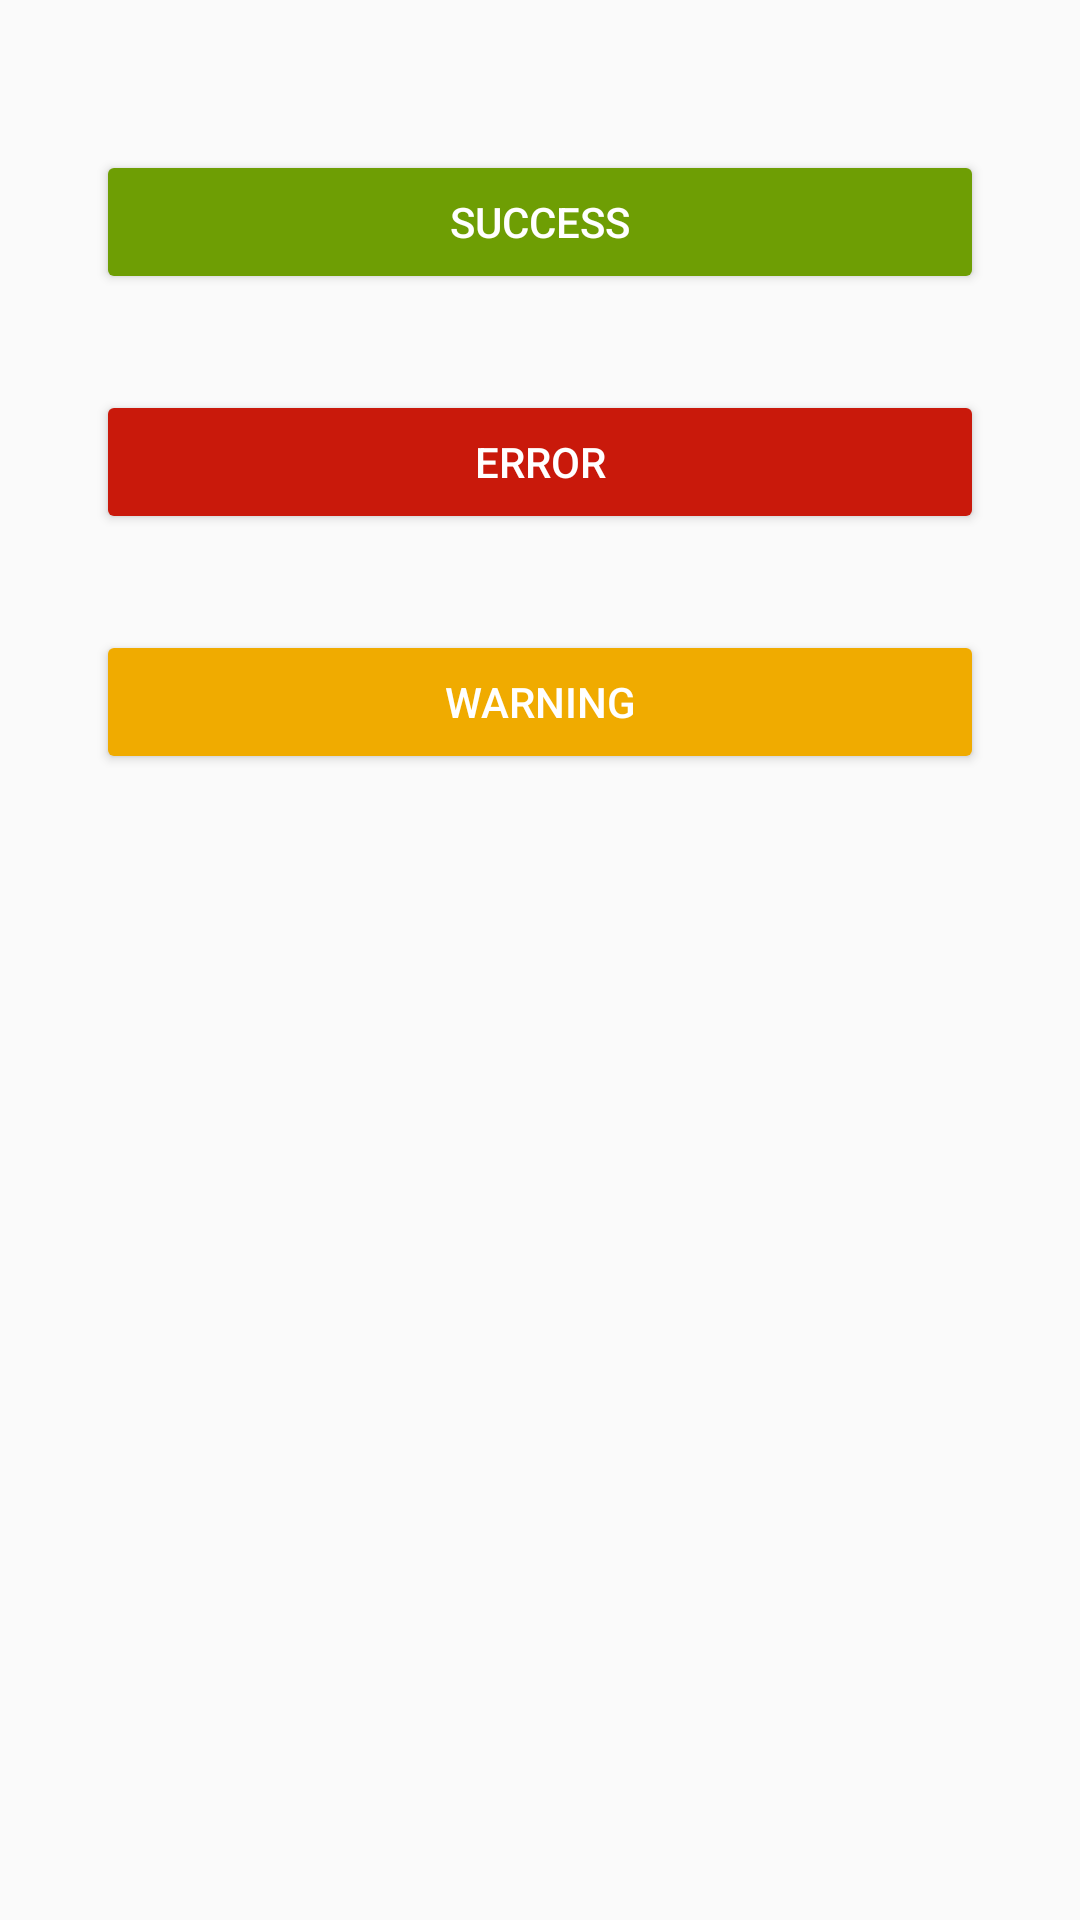

Write the Android layout XML for this screen, with the resource values it uses.
<!-- AndroidManifest.xml: application theme AppTheme -->
<!-- res/layout/activity_main.xml -->
<?xml version="1.0" encoding="utf-8"?>
<androidx.constraintlayout.widget.ConstraintLayout xmlns:android="http://schemas.android.com/apk/res/android"
    xmlns:app="http://schemas.android.com/apk/res-auto"
    xmlns:tools="http://schemas.android.com/tools"
    android:layout_width="match_parent"
    android:layout_height="match_parent"
    tools:context=".MainActivity">

    <Button
        android:id="@+id/btSuccess"
        android:layout_width="0dp"
        android:layout_height="wrap_content"
        android:layout_marginStart="32dp"
        android:layout_marginTop="50dp"
        android:layout_marginEnd="32dp"
        android:backgroundTint="@color/colorAlertSuccess"
        android:text="success"
        android:textColor="@color/colorTextAlert"
        app:layout_constraintEnd_toEndOf="parent"
        app:layout_constraintStart_toStartOf="parent"
        app:layout_constraintTop_toTopOf="parent" />

    <Button
        android:id="@+id/btError"
        android:layout_width="0dp"
        android:layout_height="wrap_content"
        android:layout_marginStart="32dp"
        android:layout_marginTop="32dp"
        android:layout_marginEnd="32dp"
        android:backgroundTint="@color/colorAlertError"
        android:text="error"
        android:textColor="@color/colorTextAlert"
        app:layout_constraintEnd_toEndOf="parent"
        app:layout_constraintStart_toStartOf="parent"
        app:layout_constraintTop_toBottomOf="@+id/btSuccess" />

    <Button
        android:id="@+id/btWarning"
        android:layout_width="0dp"
        android:layout_height="wrap_content"
        android:layout_marginStart="32dp"
        android:layout_marginTop="32dp"
        android:layout_marginEnd="32dp"
        android:backgroundTint="@color/colorAlertWarning"
        android:text="warning"
        android:textColor="@color/colorTextAlert"
        app:layout_constraintEnd_toEndOf="parent"
        app:layout_constraintStart_toStartOf="parent"
        app:layout_constraintTop_toBottomOf="@+id/btError" />
</androidx.constraintlayout.widget.ConstraintLayout>
<!-- resources referenced by this layout -->
<resources>
  <color name="colorAlertError">#c9190b</color>
  <color name="colorAlertSuccess">#6E9E04</color>
  <color name="colorAlertWarning">#f0ab00</color>
  <color name="colorTextAlert">@android:color/white</color>
  <style name="AppTheme" parent="Theme.AppCompat.Light.DarkActionBar">
          <item name="colorPrimary">@color/colorPrimary</item>
          <item name="colorPrimaryDark">@color/colorPrimaryDark</item>
          <item name="colorAccent">@color/colorAccent</item>
      </style>
  <color name="colorPrimary">#008577</color>
  <color name="colorPrimaryDark">#00574B</color>
  <color name="colorAccent">#D81B60</color>
</resources>
